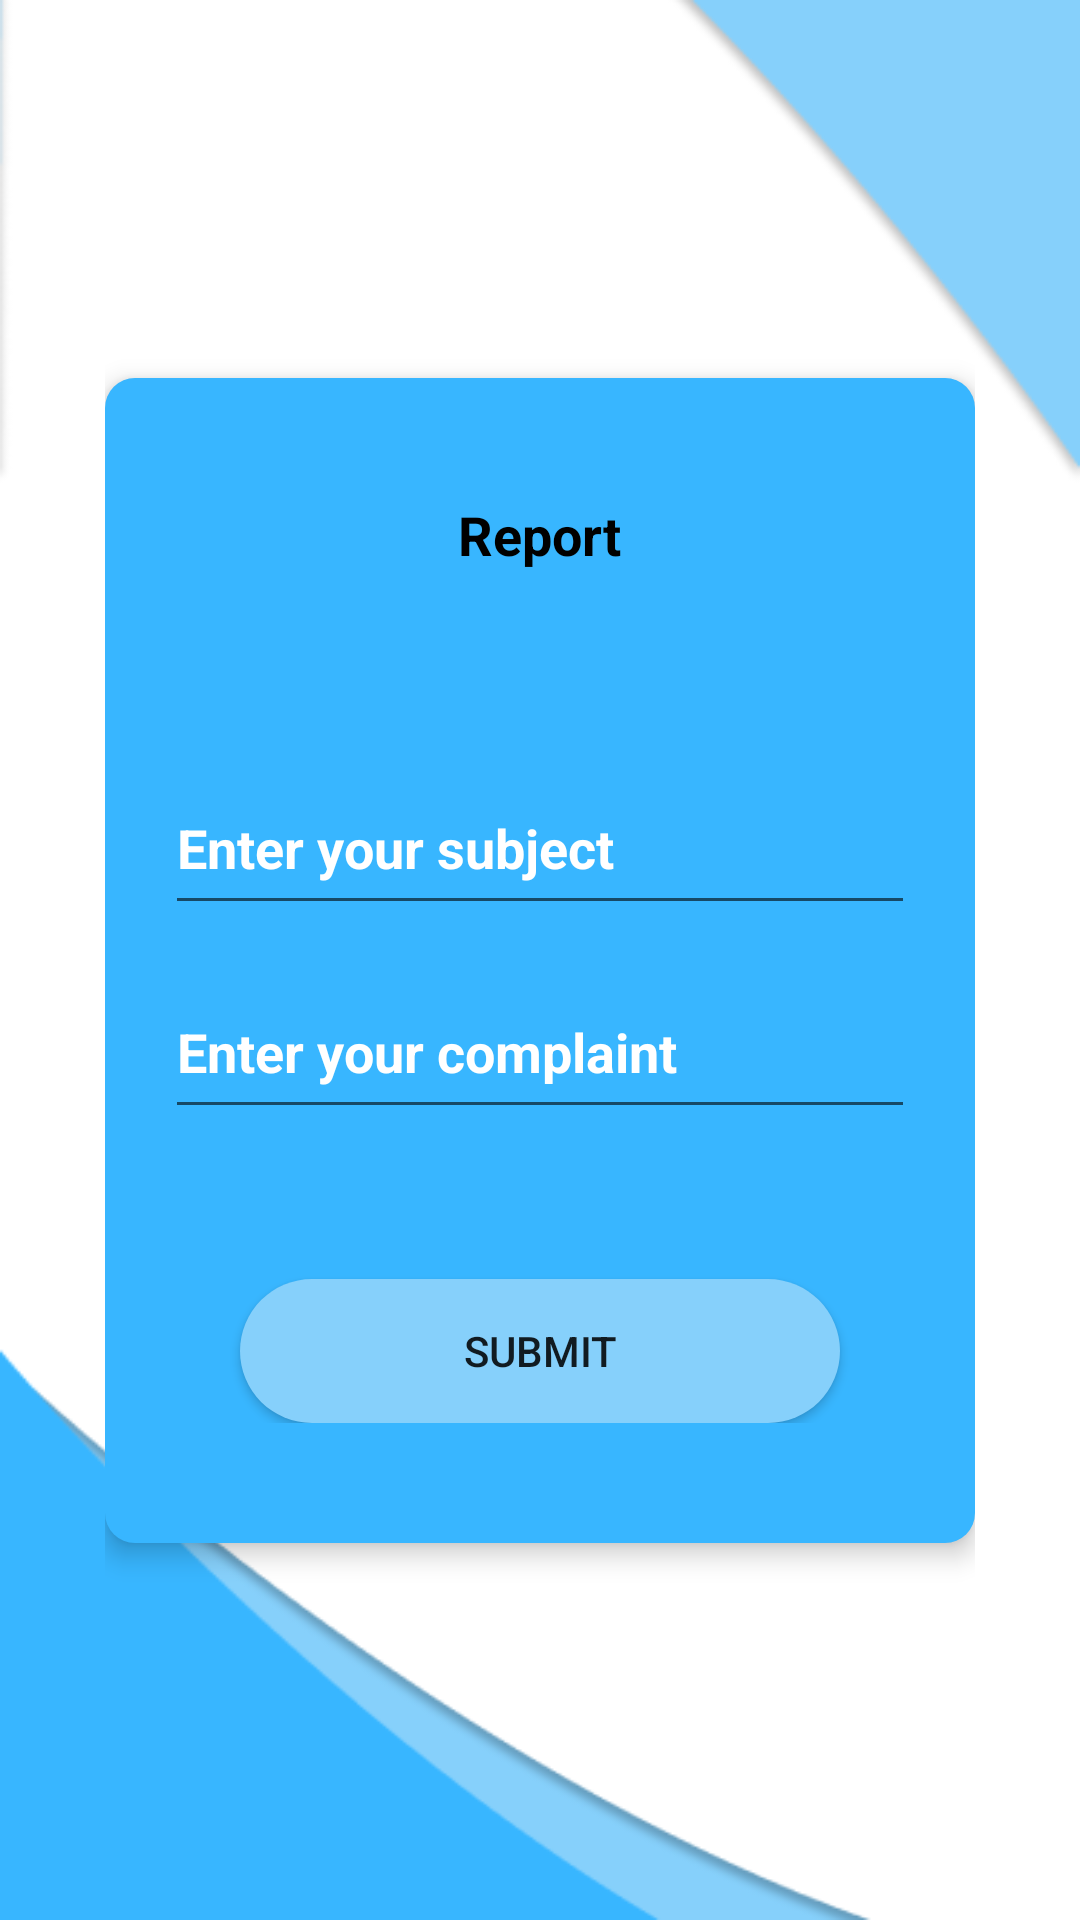

Layout XML and referenced resources for this Android screen:
<!-- AndroidManifest.xml: application theme Theme.Shram -->
<!-- res/layout/activity_report_page.xml -->
<?xml version="1.0" encoding="utf-8"?>
<androidx.constraintlayout.widget.ConstraintLayout xmlns:android="http://schemas.android.com/apk/res/android"
    xmlns:app="http://schemas.android.com/apk/res-auto"
    xmlns:tools="http://schemas.android.com/tools"
    android:layout_width="match_parent"
    android:layout_height="match_parent"
    android:padding="35dp"
    android:background="@drawable/main_page"
    tools:context=".ReportPage">

    <LinearLayout
        android:layout_width="match_parent"
        android:layout_height="wrap_content"
        android:orientation="vertical"
        android:gravity="center"
        android:paddingVertical="40dp"
        android:paddingHorizontal="20dp"
        android:elevation="5dp"
        android:background="@drawable/dark_rounded_corners"
        app:layout_constraintBottom_toBottomOf="parent"
        app:layout_constraintEnd_toEndOf="parent"
        app:layout_constraintStart_toStartOf="parent"
        app:layout_constraintTop_toTopOf="parent">

        <TextView
            android:id="@+id/textView"
            android:layout_width="wrap_content"
            android:layout_height="wrap_content"
            android:layout_marginBottom="50dp"
            android:text="@string/report"
            android:textColor="@color/black"
            android:textSize="18sp"
            android:textStyle="bold"
            app:layout_constraintBottom_toTopOf="@+id/editTextTextMultiLine"
            app:layout_constraintEnd_toEndOf="parent"
            app:layout_constraintStart_toStartOf="parent" />

        <EditText
            android:id="@+id/rsub"
            android:layout_width="match_parent"
            android:layout_height="wrap_content"
            android:ems="10"
            android:layout_marginVertical="20dp"
            android:gravity="start|top"
            android:hint="@string/enter_your_subject"
            android:textColor="@color/white"
            android:textStyle="bold"
            android:textColorHint="@color/white"
            android:inputType="textMultiLine"
            android:minHeight="48dp" />

        <EditText
            android:id="@+id/rtext"
            android:layout_width="match_parent"
            android:layout_height="wrap_content"
            android:ems="10"
            android:gravity="start|top"
            android:hint="@string/enter_your_complaint"
            android:textColor="@color/white"
            android:textStyle="bold"
            android:textColorHint="@color/white"
            android:inputType="textMultiLine"
            android:minHeight="48dp" />

        <Button
            android:id="@+id/rbtn"
            android:layout_width="200dp"
            android:layout_height="wrap_content"
            app:backgroundTint="@color/inputBack"
            android:background="@drawable/light_blue_circle"
            android:layout_marginTop="50dp"
            android:text="@string/done" />

    </LinearLayout>


</androidx.constraintlayout.widget.ConstraintLayout>
<!-- resources referenced by this layout -->
<resources>
  <color name="black">#FF000000</color>
  <color name="inputBack">#FF86D0FB</color>
  <color name="white">#FFFFFFFF</color>
  <!-- drawable dark_rounded_corners (drawable) -->
  <?xml version="1.0" encoding="utf-8"?>
  <selector xmlns:android="http://schemas.android.com/apk/res/android">
      <item>
          <shape android:shape="rectangle">
              <corners android:radius="10dp"/>
              <solid android:color="@color/round_border"/>
          </shape>
      </item>
  </selector>
  <!-- drawable light_blue_circle (drawable) -->
  <?xml version="1.0" encoding="utf-8"?>
  <selector xmlns:android="http://schemas.android.com/apk/res/android">
      <item>
          <shape android:shape="rectangle">
              <corners android:radius="1000dp" />
              <solid android:color="@color/inputBack" />
          </shape>
      </item>
  </selector>
  <!-- drawable main_page: png bitmap (drawable, 13591 bytes) -->
  <string name="done">submit</string>
  <string name="enter_your_complaint">Enter your complaint</string>
  <string name="enter_your_subject">Enter your subject</string>
  <string name="report">Report</string>
  <style name="Theme.Shram" parent="Theme.MaterialComponents.DayNight.NoActionBar">
          
          <item name="colorPrimary">@color/round_border</item>
          <item name="colorPrimaryVariant">@color/inputBack</item>
          <item name="colorOnPrimary">@color/white</item>
          
          <item name="colorSecondary">@color/teal_200</item>
          <item name="colorSecondaryVariant">@color/teal_700</item>
          <item name="colorOnSecondary">@color/black</item>
          
          <item name="android:statusBarColor" tools:targetApi="l">?attr/colorPrimaryVariant</item>
          
      </style>
  <color name="round_border">#FF38B6FF</color>
  <color name="teal_200">#FF03DAC5</color>
  <color name="teal_700">#FF018786</color>
</resources>
